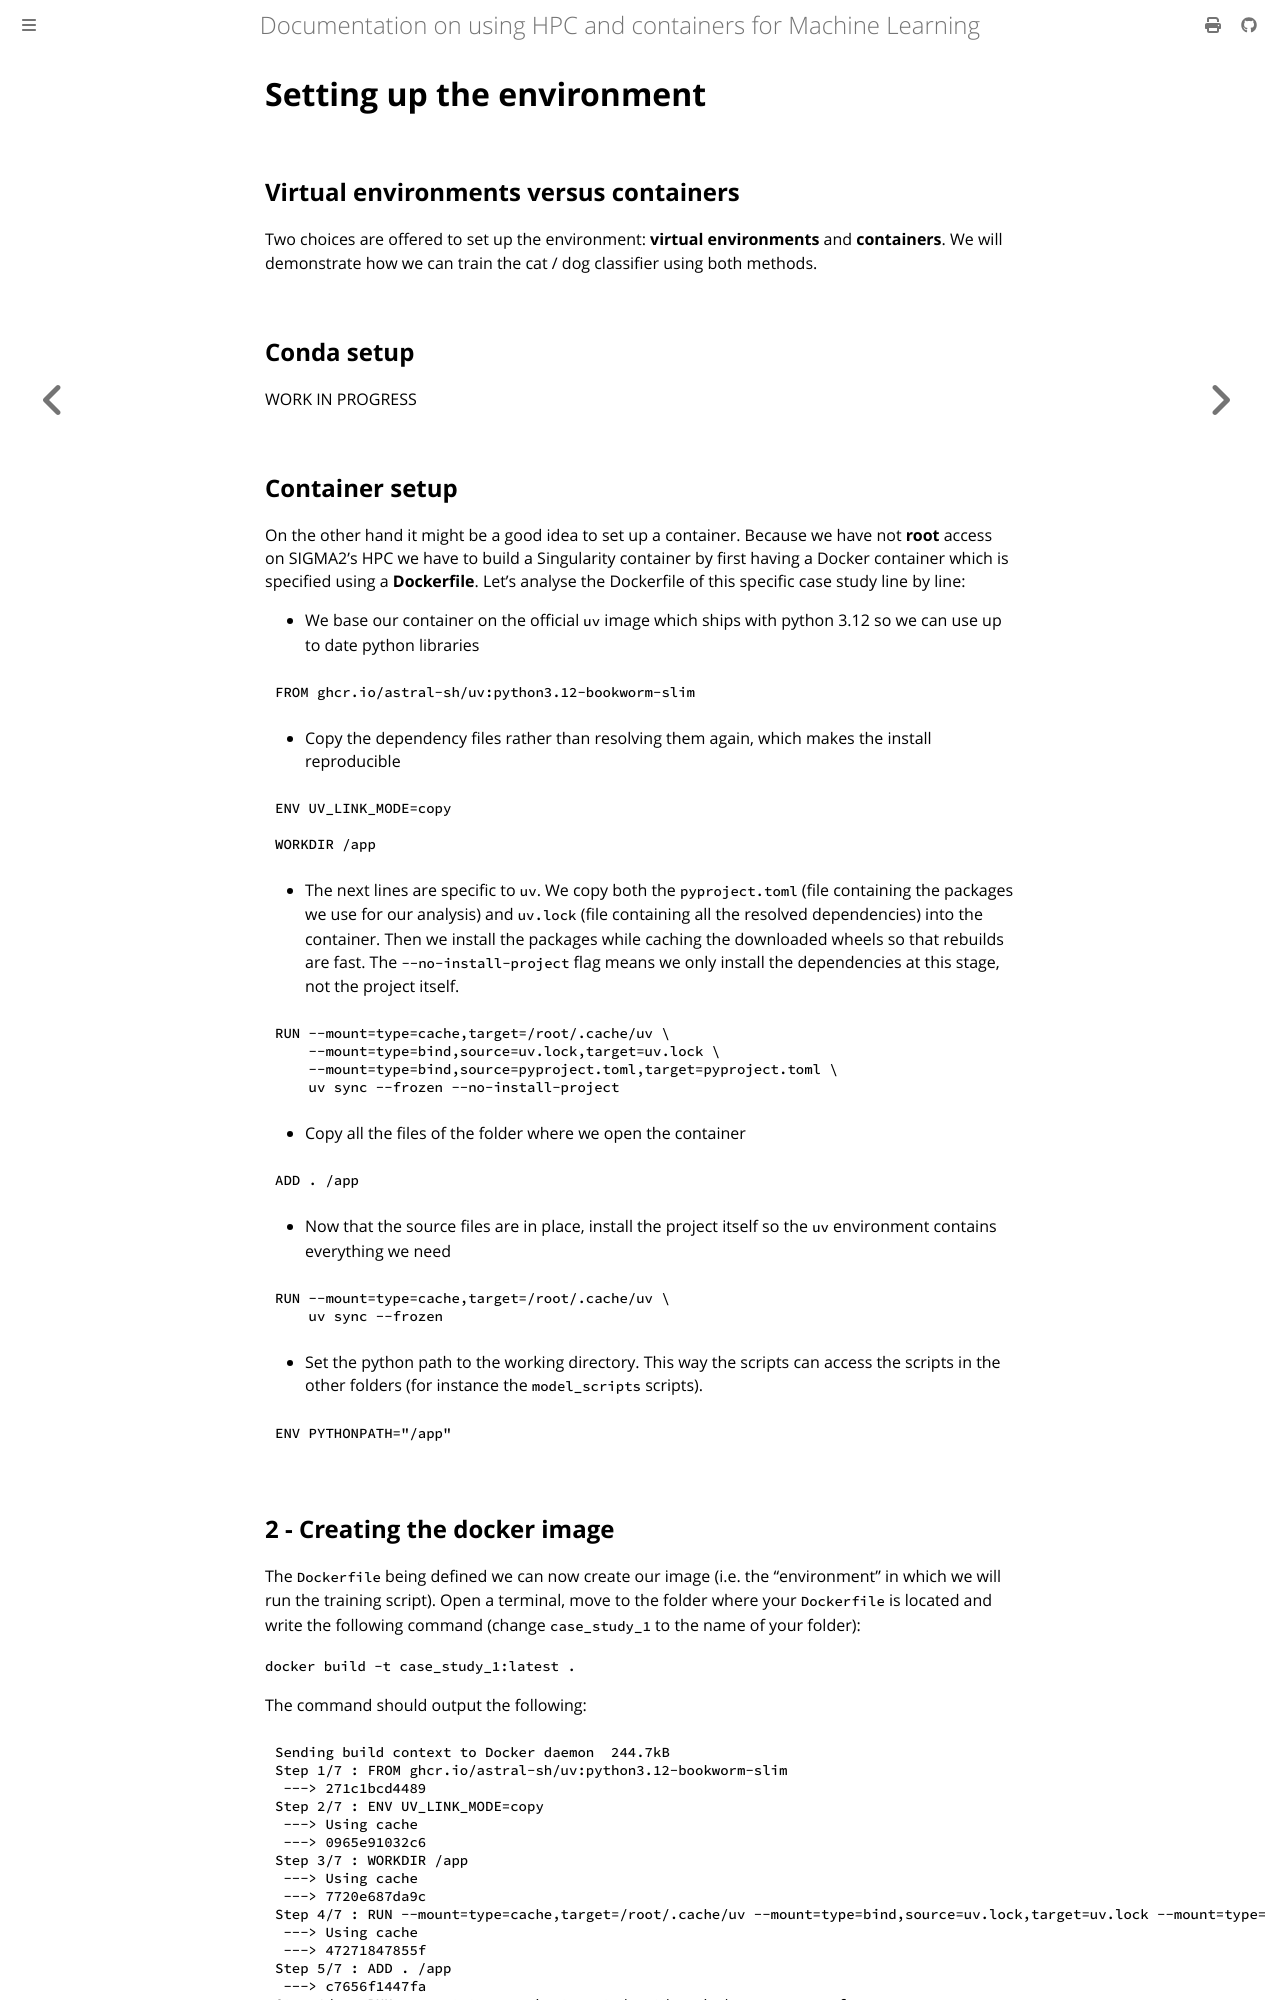

repository: NINAnor/91126800_ML_and_associated_tech · page: content/chapter_4/1_setup_env.html · generator: mdbook

# Setting up the environment

## Virtual environments versus containers

Two choices are offered to set up the environment: **virtual environments** and **containers**. We will demonstrate how we can train the cat / dog classifier using both methods.

## Conda setup

WORK IN PROGRESS

## Container setup

On the other hand it might be a good idea to set up a container. Because we have not **root** access on SIGMA2's HPC we have to build a Singularity container by first having a Docker container which is specified using a **Dockerfile**. Let's analyse the Dockerfile of this specific case study line by line:

- We base our container on the official `uv` image which ships with python 3.12 so we can use up to date python libraries

```bash
FROM ghcr.io/astral-sh/uv:python3.12-bookworm-slim
```

- Copy the dependency files rather than resolving them again, which makes the install reproducible

```bash
ENV UV_LINK_MODE=copy

WORKDIR /app
```

- The next lines are specific to `uv`. We copy both the `pyproject.toml` (file containing the packages we use for our analysis) and `uv.lock` (file containing all the resolved dependencies) into the container. Then we install the packages while caching the downloaded wheels so that rebuilds are fast. The `--no-install-project` flag means we only install the dependencies at this stage, not the project itself.

```bash
RUN --mount=type=cache,target=/root/.cache/uv \
    --mount=type=bind,source=uv.lock,target=uv.lock \
    --mount=type=bind,source=pyproject.toml,target=pyproject.toml \
    uv sync --frozen --no-install-project
```

- Copy all the files of the folder where we open the container

```bash
ADD . /app
```

- Now that the source files are in place, install the project itself so the `uv` environment contains everything we need

```bash
RUN --mount=type=cache,target=/root/.cache/uv \
    uv sync --frozen
```

- Set the python path to the working directory. This way the scripts can access the scripts in the other folders (for instance the `model_scripts` scripts).

```bash
ENV PYTHONPATH="/app"
```
